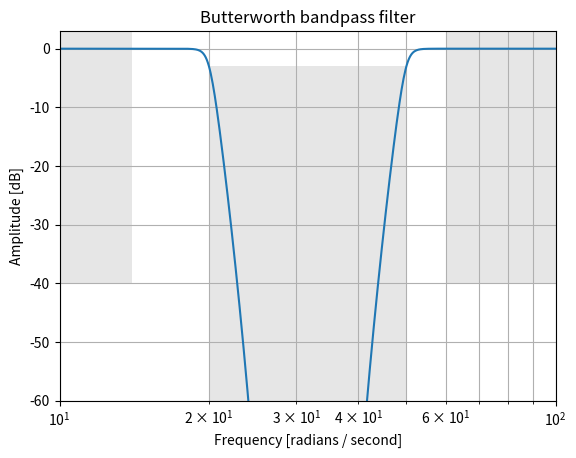

The matplotlib source for this figure:
from scipy import signal
import matplotlib.pyplot as plt
import numpy as np

# References : Scipy.org, buttord.html

#An analog bandpass filter with passband within 3 dB from 20 to 50 rad/s, while rejecting at least -40 dB below 14 and above 60 rad/s.

# Expt1 : Run the program as is and observe the output

# Expt2 : Comment line 15 and uncomment line 16, to visualise bandstop filter

N, Wn = signal.buttord([20, 50], [14, 60], 3, 40, True)
#b, a = signal.butter(N, Wn, 'band', True) # Bandpass cfg
b, a = signal.butter(N, Wn, 'stop', True) # Bandstop cfg
w, h = signal.freqs(b, a, np.logspace(1, 2, 500))
plt.semilogx(w, 20 * np.log10(abs(h)))
plt.title('Butterworth bandpass filter')
plt.xlabel('Frequency [radians / second]')
plt.ylabel('Amplitude [dB]')
plt.grid(which='both', axis='both')
plt.fill([1,  14,  14,   1], [-40, -40, 99, 99], '0.9', lw=0) # stop
plt.fill([20, 20,  50,  50], [-99, -3, -3, -99], '0.9', lw=0) # pass
plt.fill([60, 60, 1e9, 1e9], [99, -40, -40, 99], '0.9', lw=0) # stop
plt.axis([10, 100, -60, 3])
plt.show()
